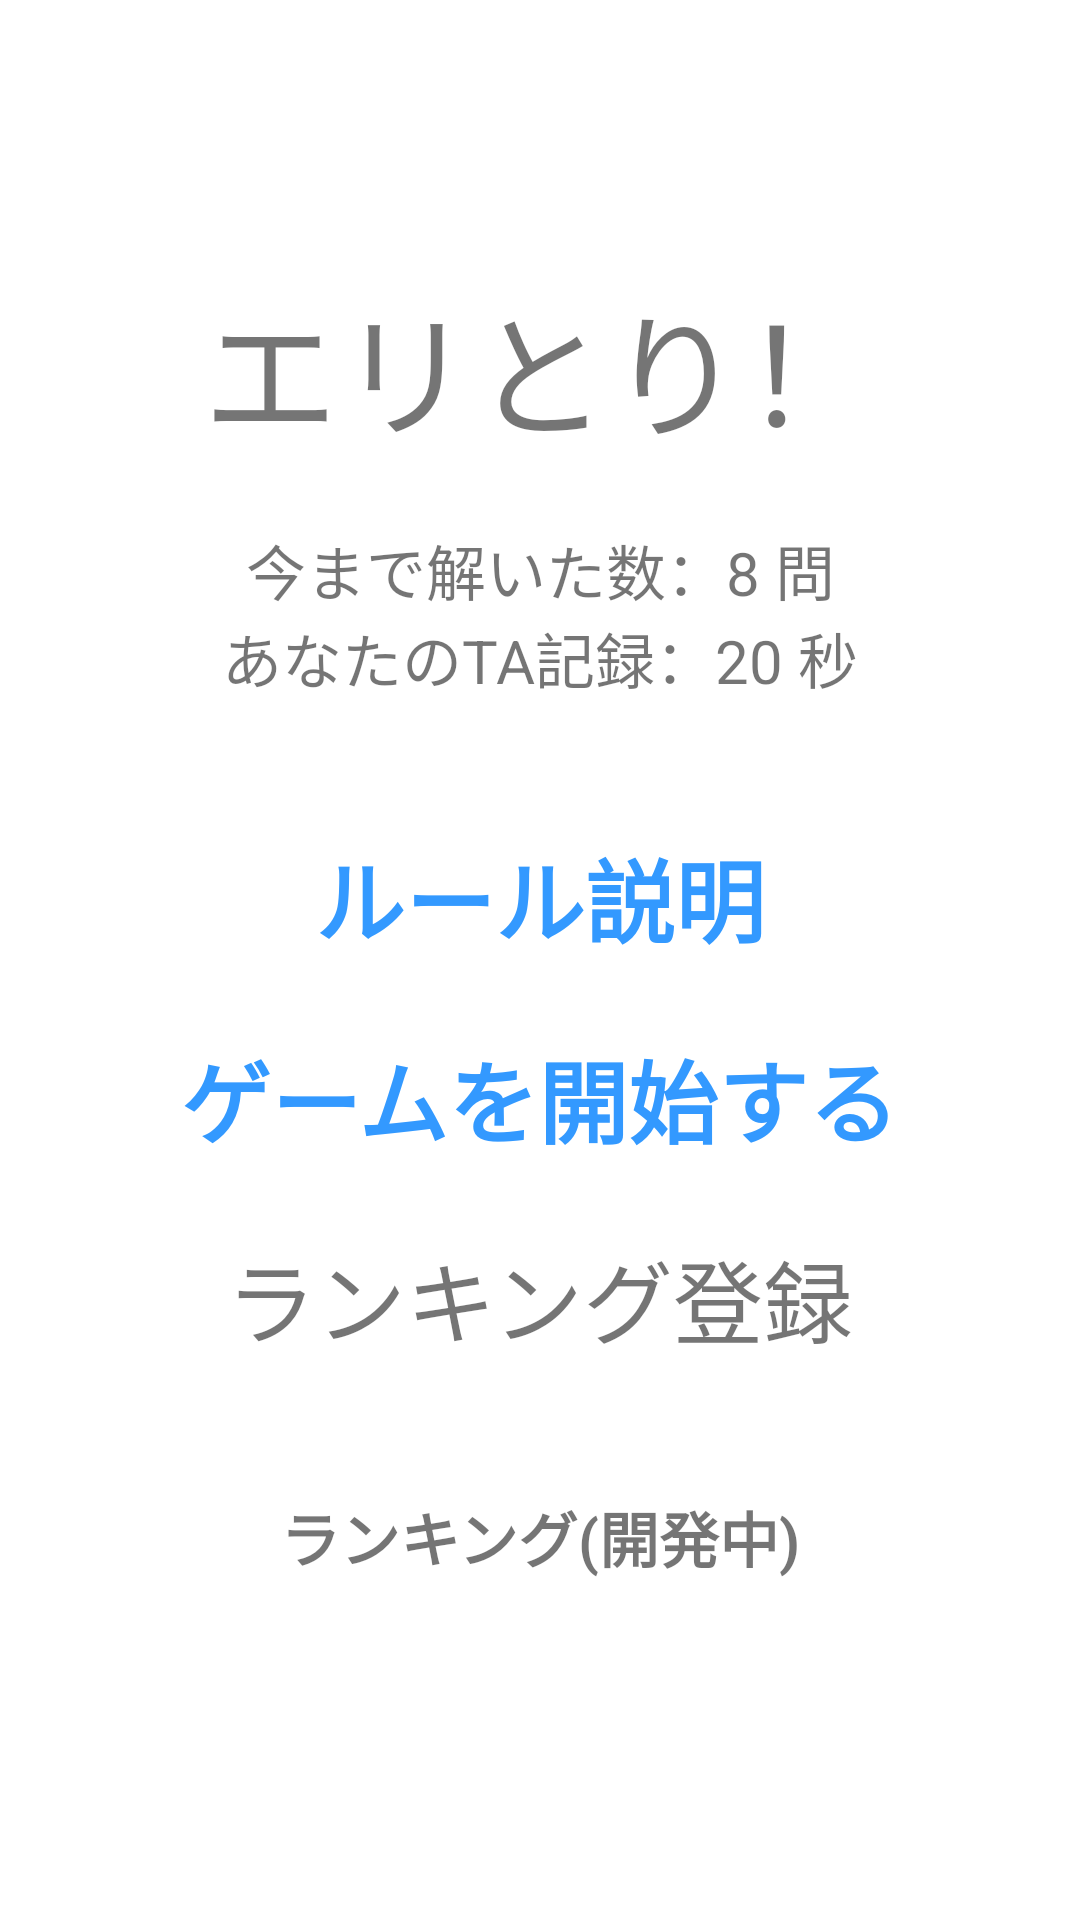

This screen was rendered from an Android layout file. Write that file and the resources it references.
<!-- AndroidManifest.xml: application theme Theme.EriTori -->
<!-- res/layout/activity_top.xml -->
<?xml version="1.0" encoding="utf-8"?>
<androidx.constraintlayout.widget.ConstraintLayout xmlns:android="http://schemas.android.com/apk/res/android"
    xmlns:app="http://schemas.android.com/apk/res-auto"
    xmlns:tools="http://schemas.android.com/tools"
    android:layout_width="match_parent"
    android:layout_height="match_parent"
    tools:context=".TopActivity">

        <TextView
            android:id="@+id/title"
            android:layout_width="wrap_content"
            android:layout_height="wrap_content"
            android:text="エリとり！"
            android:layout_marginTop="90dp"
            android:textSize="45dp"
            app:layout_constraintLeft_toLeftOf="parent"
            app:layout_constraintRight_toRightOf="parent"
            app:layout_constraintTop_toTopOf="parent" />
        <TextView
            android:id="@+id/sum_solved_text"
            android:layout_width="wrap_content"
            android:layout_height="wrap_content"
            android:text="今まで解いた数：8 問"
            android:layout_marginTop="20dp"
            android:textSize="20dp"
            app:layout_constraintBottom_toTopOf="@+id/top_ta_text"
            app:layout_constraintLeft_toLeftOf="parent"
            app:layout_constraintRight_toRightOf="parent"
            app:layout_constraintTop_toBottomOf="@+id/title" />

        <TextView
            android:id="@+id/top_ta_text"
            android:layout_width="wrap_content"
            android:layout_height="wrap_content"
            android:text="あなたのTA記録：20 秒"
            android:textSize="20dp"
            app:layout_constraintBottom_toTopOf="@+id/mode_text"
            app:layout_constraintLeft_toLeftOf="parent"
            app:layout_constraintRight_toRightOf="parent"
            app:layout_constraintTop_toBottomOf="@+id/sum_solved_text" />




        <TextView
            android:id="@+id/explanation_button"
            android:layout_width="wrap_content"
            android:layout_height="wrap_content"
            android:text="ルール説明"
            android:textSize="30dp"
            android:textColor="#3399FF"
            android:textStyle="bold"
            android:layout_marginTop="20dp"
            app:layout_constraintBottom_toTopOf="@+id/game_list_button"
            app:layout_constraintLeft_toLeftOf="parent"
            app:layout_constraintRight_toRightOf="parent"
            app:layout_constraintTop_toBottomOf="@+id/top_ta_text" />

        <TextView
            android:id="@+id/game_list_button"
            android:layout_width="wrap_content"
            android:layout_height="wrap_content"
            android:text="ゲームを開始する"
            android:textSize="30dp"
            android:textColor="#3399FF"
            android:textStyle="bold"
            app:layout_constraintBottom_toTopOf="@+id/ranking_register_button"
            app:layout_constraintLeft_toLeftOf="parent"
            app:layout_constraintRight_toRightOf="parent"
            app:layout_constraintTop_toBottomOf="@+id/explanation_button" />
        <TextView
            android:id="@+id/ranking_register_button"
            android:layout_width="wrap_content"
            android:layout_height="wrap_content"
            android:text="ランキング登録"
            android:textSize="30dp"
            app:layout_constraintBottom_toTopOf="@+id/ranking_button"
            app:layout_constraintLeft_toLeftOf="parent"
            app:layout_constraintRight_toRightOf="parent"
            app:layout_constraintTop_toBottomOf="@+id/game_list_button" />
        <TextView
            android:id="@+id/ranking_button"
            android:layout_width="wrap_content"
            android:layout_height="wrap_content"
            android:text="ランキング(開発中)"
            android:textSize="20dp"
            android:textStyle="bold"
            android:layout_marginTop="20dp"
            android:layout_marginBottom="90dp"
            app:layout_constraintBottom_toBottomOf="parent"
            app:layout_constraintLeft_toLeftOf="parent"
            app:layout_constraintRight_toRightOf="parent"
            app:layout_constraintTop_toBottomOf="@+id/ranking_register_button" />

</androidx.constraintlayout.widget.ConstraintLayout>
<!-- resources referenced by this layout -->
<resources>
  <style name="Theme.EriTori" parent="Theme.MaterialComponents.DayNight.DarkActionBar">
          
          <item name="colorPrimary">@color/purple_500</item>
          <item name="colorPrimaryVariant">@color/purple_700</item>
          <item name="colorOnPrimary">@color/white</item>
          
          <item name="colorSecondary">@color/teal_200</item>
          <item name="colorSecondaryVariant">@color/teal_700</item>
          <item name="colorOnSecondary">@color/black</item>
          
          <item name="android:statusBarColor" tools:targetApi="l">?attr/colorPrimaryVariant</item>
          
          
          <item name="windowNoTitle">true</item>
          <item name="windowActionBar">false</item>
          <item name="android:windowFullscreen">true</item>
          <item name="android:windowContentOverlay">@null</item>
      </style>
  <!-- not gathered from this repository: default colours our renderer supplied (Android Studio template values) -->
  <color name="purple_500">#FF6200EE</color>
  <color name="purple_700">#FF3700B3</color>
  <color name="teal_200">#FF03DAC5</color>
  <color name="teal_700">#FF018786</color>
  <color name="black">#FF000000</color>
  <color name="white">#FFFFFFFF</color>
</resources>
